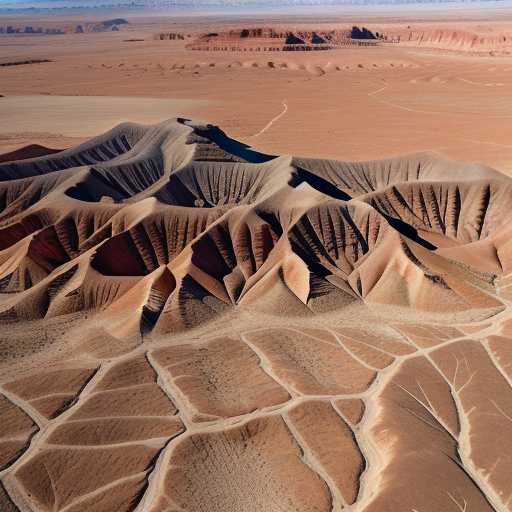
Generation parameters embedded in this image by AUTOMATIC1111 Stable Diffusion web UI or a fork of it (Forge, ...) (PNG 'parameters' text chunk):
Top-down vertical satellite view, rocky terrain, desert land, barren land, vertical top down perspective
Negative prompt: circle
Steps: 20, Sampler: Euler a, CFG scale: 7, Seed: 2151881203, Size: 512x512, Model hash: d7fc69397d, Model: realisticVisionV50_v50VAE, Version: v1.5.1